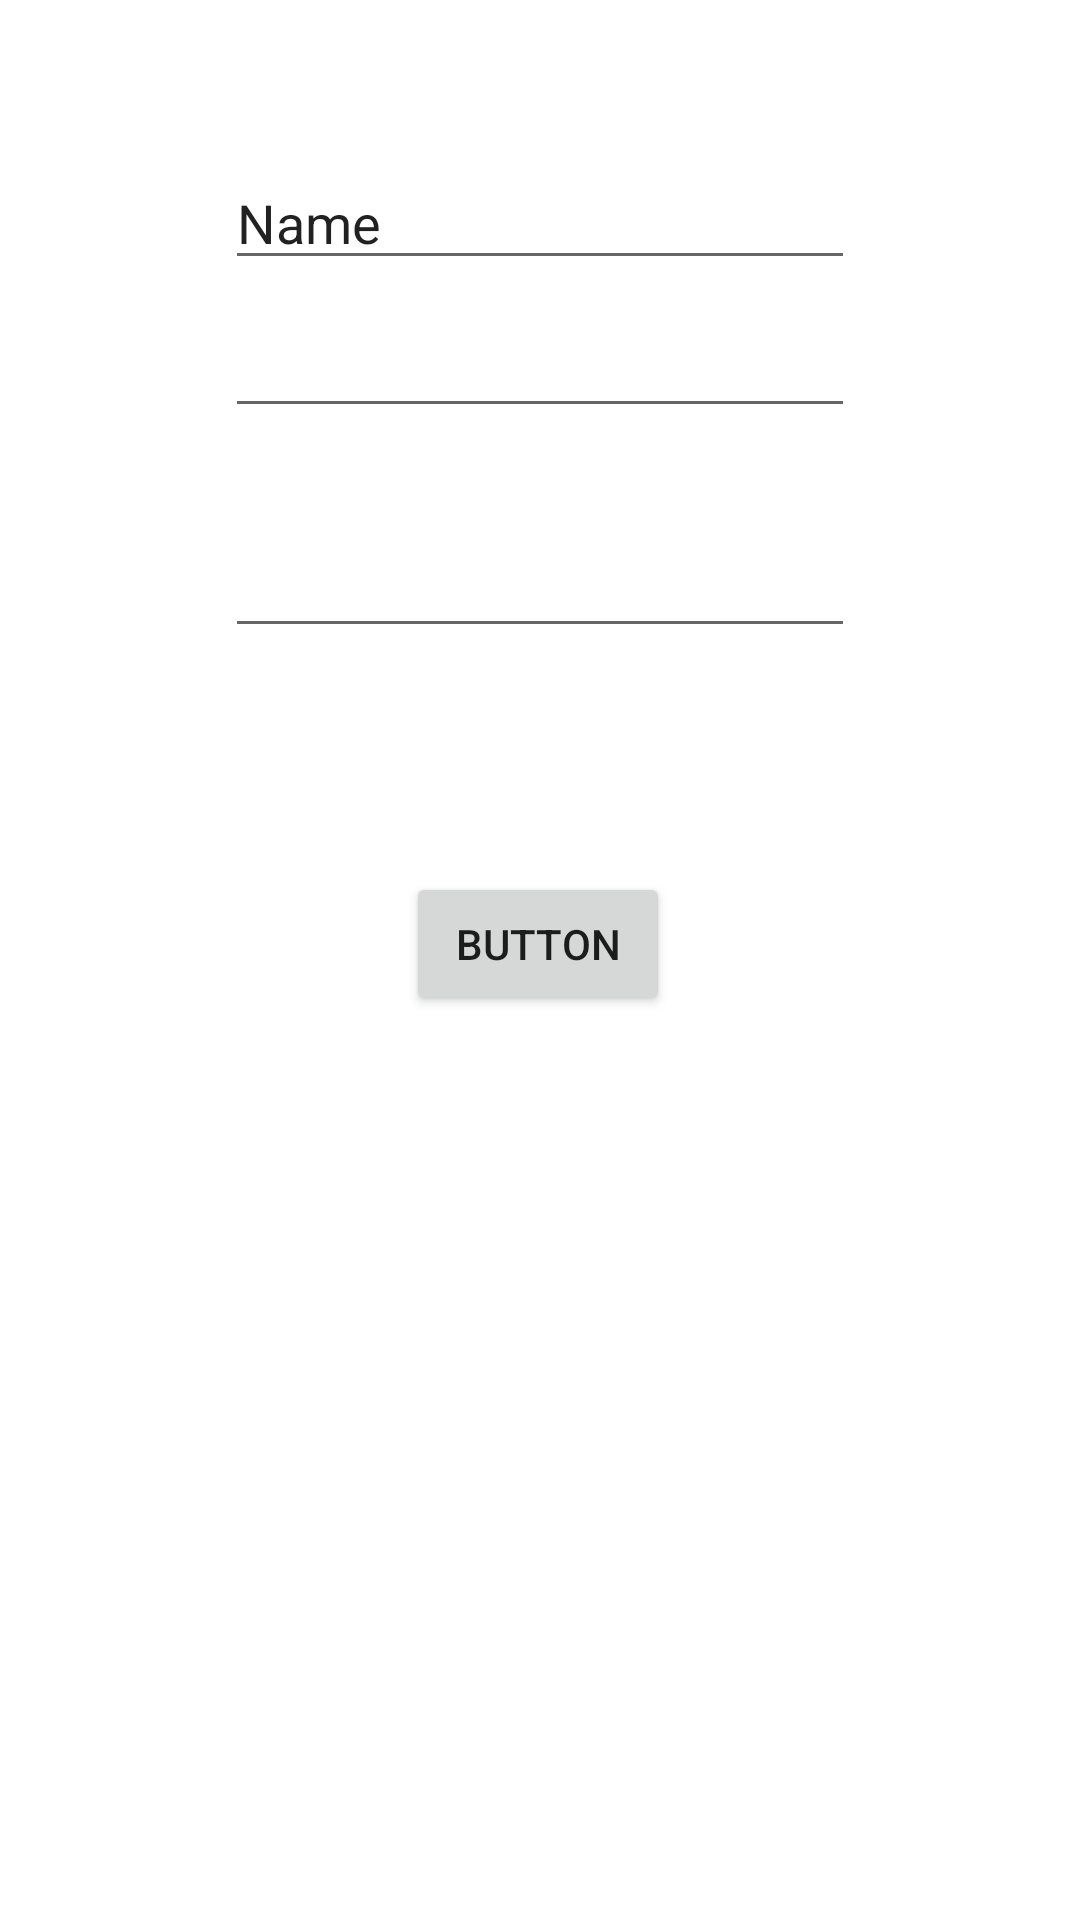

Layout XML and referenced resources for this Android screen:
<!-- AndroidManifest.xml: application theme Theme.Vezbe4 -->
<!-- res/layout/fragment_login.xml -->
<?xml version="1.0" encoding="utf-8"?>
<androidx.constraintlayout.widget.ConstraintLayout xmlns:android="http://schemas.android.com/apk/res/android"
    xmlns:app="http://schemas.android.com/apk/res-auto"
    xmlns:tools="http://schemas.android.com/tools"
    android:layout_width="match_parent"
    android:layout_height="match_parent">

    <EditText
        android:id="@+id/passwordLoginTv"
        android:layout_width="wrap_content"
        android:layout_height="wrap_content"
        android:layout_marginBottom="424dp"
        android:ems="10"
        android:inputType="textPassword"
        app:layout_constraintBottom_toBottomOf="parent"
        app:layout_constraintEnd_toEndOf="parent"
        app:layout_constraintStart_toStartOf="parent" />

    <EditText
        android:id="@+id/emailLoginTv"
        android:layout_width="wrap_content"
        android:layout_height="wrap_content"
        android:layout_marginBottom="32dp"
        android:ems="10"
        android:inputType="textEmailAddress"
        app:layout_constraintBottom_toTopOf="@+id/passwordLoginTv"
        app:layout_constraintEnd_toEndOf="parent"
        app:layout_constraintStart_toStartOf="parent" />

    <EditText
        android:id="@+id/loginUsernameTv"
        android:layout_width="wrap_content"
        android:layout_height="wrap_content"
        android:ems="10"
        android:inputType="textPersonName"
        android:text="Name"
        app:layout_constraintBottom_toTopOf="@+id/emailLoginTv"
        app:layout_constraintEnd_toEndOf="parent"
        app:layout_constraintStart_toStartOf="parent"
        app:layout_constraintTop_toTopOf="parent"
        app:layout_constraintVertical_bias="0.865" />

    <Button
        android:id="@+id/loginButton"
        android:layout_width="wrap_content"
        android:layout_height="wrap_content"
        android:layout_marginTop="24dp"
        android:text="Button"
        app:layout_constraintBottom_toBottomOf="parent"
        app:layout_constraintEnd_toEndOf="parent"
        app:layout_constraintHorizontal_bias="0.498"
        app:layout_constraintStart_toStartOf="parent"
        app:layout_constraintTop_toBottomOf="@+id/passwordLoginTv"
        app:layout_constraintVertical_bias="0.144" />
</androidx.constraintlayout.widget.ConstraintLayout>
<!-- resources referenced by this layout -->
<resources>
  <style name="Theme.Vezbe4" parent="Theme.MaterialComponents.DayNight.DarkActionBar">
          
          <item name="colorPrimary">@color/purple_500</item>
          <item name="colorPrimaryVariant">@color/purple_700</item>
          <item name="colorOnPrimary">@color/white</item>
          
          <item name="colorSecondary">@color/teal_200</item>
          <item name="colorSecondaryVariant">@color/teal_700</item>
          <item name="colorOnSecondary">@color/black</item>
          
          <item name="android:statusBarColor" tools:targetApi="l">?attr/colorPrimaryVariant</item>
          
      </style>
  <color name="purple_500">#FF6200EE</color>
  <color name="purple_700">#FF3700B3</color>
  <color name="white">#FFFFFF</color>
  <color name="teal_200">#FF03DAC5</color>
  <color name="teal_700">#FF018786</color>
  <color name="black">#FF000000</color>
</resources>
